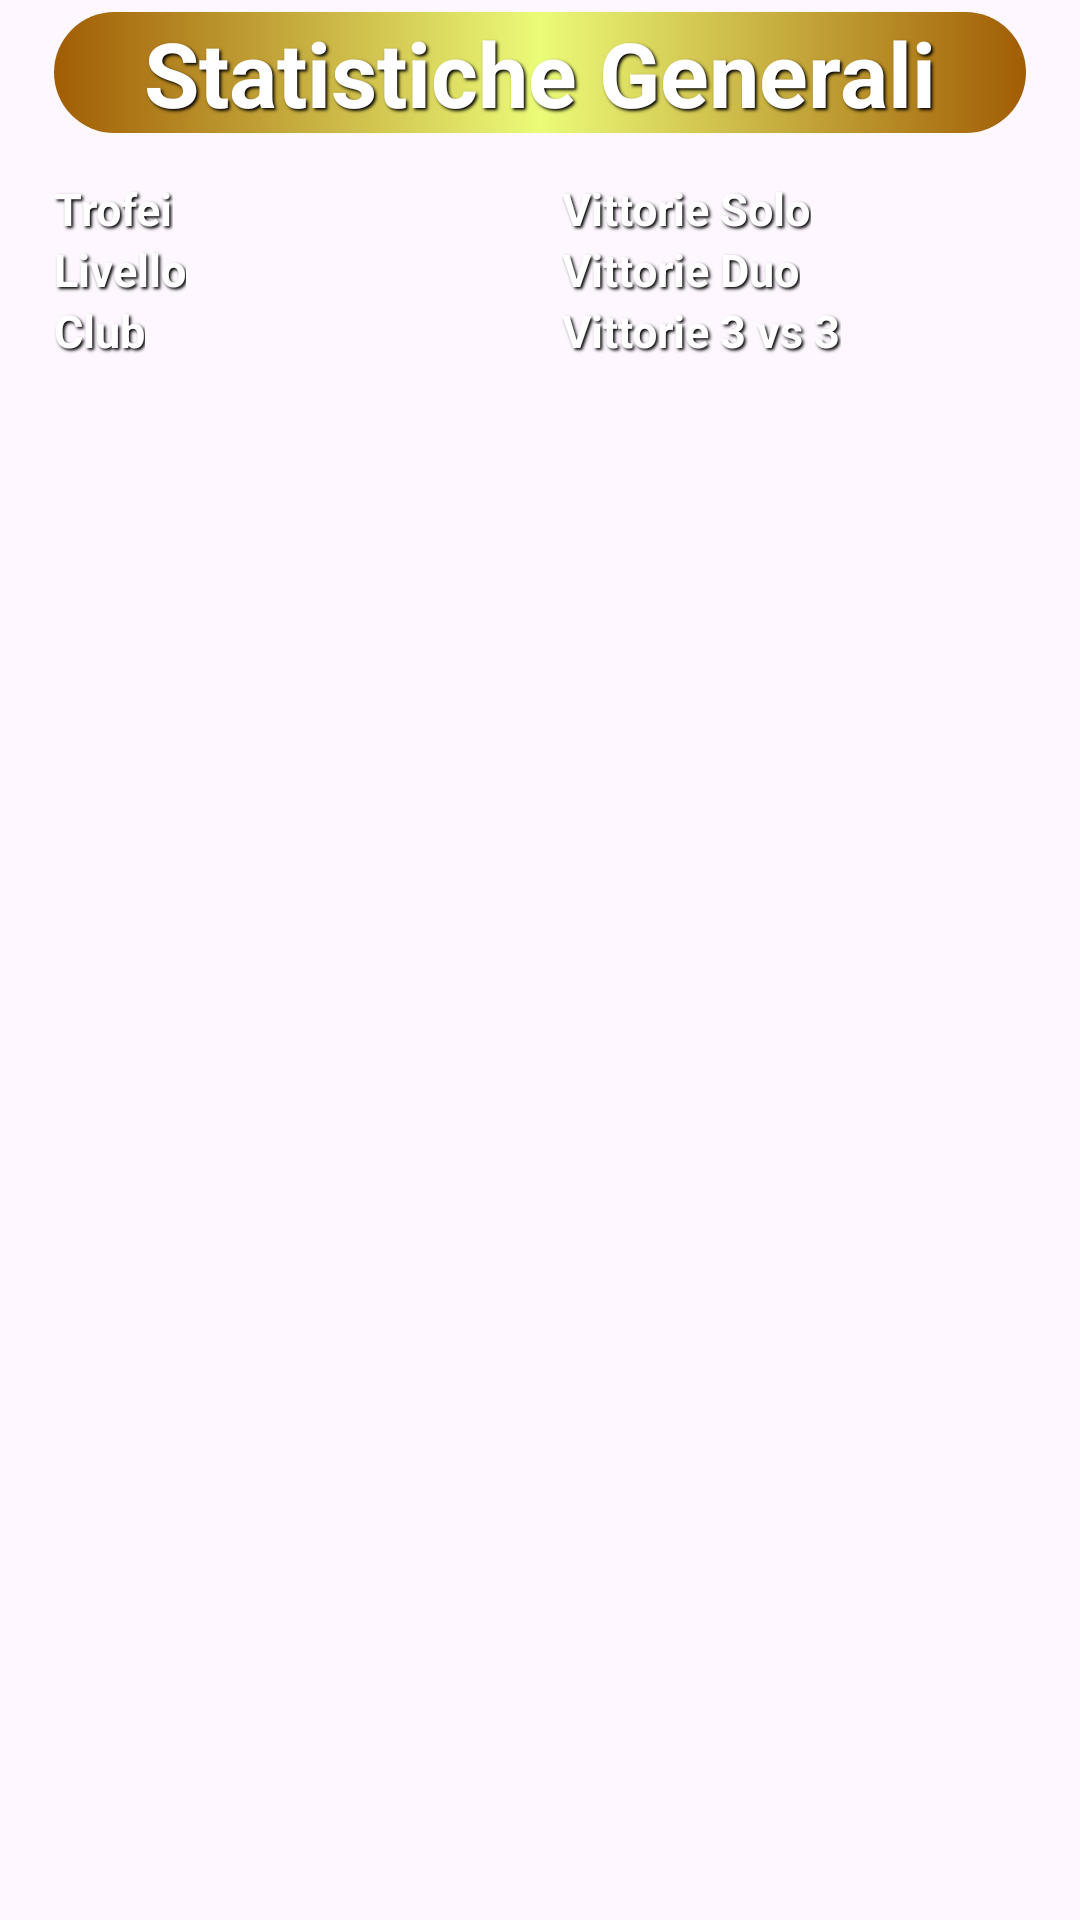

This screen was rendered from an Android layout file. Write that file and the resources it references.
<!-- AndroidManifest.xml: application theme Theme.GameRise -->
<!-- res/layout/fragment_stats.xml -->
<?xml version="1.0" encoding="utf-8"?>
<ScrollView xmlns:android="http://schemas.android.com/apk/res/android"
    xmlns:app="http://schemas.android.com/apk/res-auto"
    xmlns:tools="http://schemas.android.com/tools"
    android:layout_height="match_parent"
    android:layout_width="match_parent">

    <androidx.constraintlayout.widget.ConstraintLayout
        android:layout_width="match_parent"
        android:layout_height="wrap_content"
        tools:context=".ui.fragments.stats.StatsFragment">


        <FrameLayout
            android:id="@+id/frameLayout"
            android:layout_width="0dp"
            android:layout_height="wrap_content"
            android:background="@drawable/gold_gradient_shape"
            app:layout_constraintEnd_toStartOf="@+id/guidelineV95"
            app:layout_constraintStart_toStartOf="@+id/guidelineV05"
            app:layout_constraintTop_toTopOf="@+id/guideline03">

            <TextView
                android:layout_width="wrap_content"
                android:layout_height="wrap_content"
                android:layout_gravity="center"
                android:text="@string/statistiche_generali"
                android:textAppearance="@style/CustomTextViewStyle"
                android:textColor="@color/white"
                android:textSize="30sp"
                android:textStyle="bold" />

        </FrameLayout>

        <GridLayout
            android:id="@+id/gridLayout1"
            android:layout_width="0dp"
            android:layout_height="wrap_content"
            android:layout_marginTop="15dp"
            android:columnCount="2"
            android:rowCount="3"
            app:layout_constraintEnd_toStartOf="@+id/guidelineV45"
            app:layout_constraintStart_toStartOf="@+id/guidelineV05"
            app:layout_constraintTop_toBottomOf="@+id/frameLayout">

            <TextView
                android:layout_width="wrap_content"
                android:layout_height="wrap_content"
                android:layout_row="0"
                android:layout_column="0"
                android:text="@string/trofei"
                android:textAppearance="@style/CustomTextViewStyle"
                android:textColor="@color/white"
                android:textSize="15dp" />

            <TextView
                android:id="@+id/valoreTrofei"
                android:layout_width="wrap_content"
                android:layout_height="wrap_content"
                android:layout_row="0"
                android:layout_column="1"
                android:layout_gravity="center|end"
                android:textAppearance="@style/CustomTextViewStyle"
                android:textColor="@color/white"
                android:textSize="15dp" />

            <TextView
                android:layout_width="wrap_content"
                android:layout_height="wrap_content"
                android:layout_row="1"
                android:layout_column="0"
                android:text="@string/livello"
                android:textAppearance="@style/CustomTextViewStyle"
                android:textColor="@color/white"
                android:textSize="15dp" />

            <TextView
                android:layout_width="wrap_content"
                android:layout_height="wrap_content"
                android:id="@+id/valoreLivello"
                android:layout_row="1"
                android:layout_column="1"
                android:layout_gravity="center|end"
                android:textAppearance="@style/CustomTextViewStyle"
                android:textColor="@color/white"
                android:textSize="15dp" />

            <TextView
                android:layout_width="wrap_content"
                android:layout_height="wrap_content"

                android:layout_row="2"
                android:layout_column="0"
                android:text="@string/club"
                android:textAppearance="@style/CustomTextViewStyle"
                android:textColor="@color/white"
                android:textSize="15dp" />

            <TextView
                android:id="@+id/valoreClub"
                android:layout_width="wrap_content"
                android:layout_height="wrap_content"

                android:layout_row="2"
                android:layout_column="1"
                android:layout_gravity="center|end"

                android:textAppearance="@style/CustomTextViewStyle"
                android:textColor="@color/white"
                android:textSize="15dp" />

        </GridLayout>

        <GridLayout
            android:layout_width="0dp"
            android:layout_height="wrap_content"
            android:layout_marginTop="15dp"
            android:columnCount="2"
            android:rowCount="3"
            app:layout_constraintEnd_toStartOf="@+id/guidelineV95"
            app:layout_constraintStart_toStartOf="@+id/guidelineV52"
            app:layout_constraintTop_toBottomOf="@+id/frameLayout">

            <TextView
                android:layout_width="wrap_content"
                android:layout_height="wrap_content"
                android:layout_row="0"
                android:layout_column="0"
                android:text="@string/vittorie_solo"
                android:textAppearance="@style/CustomTextViewStyle"
                android:textColor="@color/white"
                android:textSize="15dp" />

            <TextView
                android:id="@+id/valoreVittorieSolo"
                android:layout_width="wrap_content"
                android:layout_height="wrap_content"
                android:layout_row="0"
                android:layout_column="1"
                android:layout_gravity="center|end"
                android:textAppearance="@style/CustomTextViewStyle"
                android:textColor="@color/white"
                android:textSize="15dp" />

            <TextView
                android:layout_width="wrap_content"
                android:layout_height="wrap_content"
                android:layout_row="1"
                android:layout_column="0"
                android:text="@string/vittorie_duo"
                android:textAppearance="@style/CustomTextViewStyle"
                android:textColor="@color/white"
                android:textSize="15dp" />

            <TextView
                android:id="@+id/valoreVittorieDuo"
                android:layout_width="wrap_content"
                android:layout_height="wrap_content"
                android:layout_row="1"
                android:layout_column="1"
                android:layout_gravity="center|end"
                android:textAppearance="@style/CustomTextViewStyle"
                android:textColor="@color/white"
                android:textSize="15dp" />

            <TextView
                android:layout_width="wrap_content"
                android:layout_height="wrap_content"

                android:layout_row="2"
                android:layout_column="0"
                android:text="@string/vittorie_3vs3"
                android:textAppearance="@style/CustomTextViewStyle"
                android:textColor="@color/white"
                android:textSize="15dp" />

            <TextView
                android:id="@+id/valoreVittorie3vs3"
                android:layout_width="wrap_content"
                android:layout_height="wrap_content"
                android:layout_row="2"
                android:layout_column="1"
                android:layout_gravity="center|end"
                android:textAppearance="@style/CustomTextViewStyle"
                android:textColor="@color/white"
                android:textSize="15dp" />

        </GridLayout>

        <LinearLayout
            android:id="@+id/chart_container"
            android:layout_width="match_parent"
            android:layout_height="wrap_content"
            android:layout_margin="10dp"
            android:orientation="vertical"
            app:layout_constraintEnd_toEndOf="parent"
            app:layout_constraintStart_toStartOf="parent"
            app:layout_constraintTop_toBottomOf="@id/gridLayout1">
            
        </LinearLayout>


        <androidx.constraintlayout.widget.Guideline
            android:id="@+id/guidelineV05"
            android:layout_width="wrap_content"
            android:layout_height="wrap_content"
            android:orientation="vertical"
            app:layout_constraintGuide_percent="0.05" />

        <androidx.constraintlayout.widget.Guideline
            android:id="@+id/guidelineV52"
            android:layout_width="wrap_content"
            android:layout_height="wrap_content"
            android:orientation="vertical"
            app:layout_constraintGuide_percent="0.52" />

        <androidx.constraintlayout.widget.Guideline
            android:id="@+id/guidelineV45"
            android:layout_width="wrap_content"
            android:layout_height="wrap_content"
            android:orientation="vertical"
            app:layout_constraintGuide_percent="0.48" />

        <androidx.constraintlayout.widget.Guideline
            android:id="@+id/guidelineV95"
            android:layout_width="wrap_content"
            android:layout_height="wrap_content"
            android:orientation="vertical"
            app:layout_constraintGuide_percent="0.95" />

        <androidx.constraintlayout.widget.Guideline
            android:id="@+id/guideline03"
            android:layout_width="wrap_content"
            android:layout_height="wrap_content"
            android:orientation="horizontal"
            app:layout_constraintGuide_percent="0.03" />

        <androidx.constraintlayout.widget.Guideline
            android:id="@+id/guideline97"
            android:layout_width="wrap_content"
            android:layout_height="wrap_content"
            android:orientation="horizontal"
            app:layout_constraintGuide_percent="0.97" />

        <FrameLayout
            android:id="@+id/no_internet_view"
            android:layout_width="match_parent"
            android:layout_height="match_parent"
            android:visibility="gone">

            <TextView
                android:layout_width="wrap_content"
                android:layout_height="wrap_content"
                android:textSize="18sp"
                android:textColor="@android:color/white"
                android:layout_gravity="center"/>
        </FrameLayout>
    </androidx.constraintlayout.widget.ConstraintLayout>
</ScrollView>
<!-- resources referenced by this layout -->
<resources>
  <color name="white">#FFFFFFFF</color>
  <!-- drawable gold_gradient_shape (drawable) -->
  <?xml version="1.0" encoding="utf-8"?>
  <shape xmlns:android="http://schemas.android.com/apk/res/android">
      <gradient
          android:startColor="@color/gold_start"
          android:centerColor="@color/gold_end"
          android:endColor="@color/gold_start"
          android:angle="0"/>
      <corners android:radius="30dp"/>
  </shape>
  <string name="club">Club</string>
  <string name="livello">Livello</string>
  <string name="statistiche_generali">Statistiche Generali</string>
  <string name="trofei">Trofei</string>
  <string name="vittorie_3vs3">Vittorie 3 vs 3</string>
  <string name="vittorie_duo">Vittorie Duo</string>
  <string name="vittorie_solo">Vittorie Solo</string>
  <style name="CustomTextViewStyle">
          <item name="android:gravity">center</item>
          <item name="android:textAppearance">@style/TextAppearance.Material3.BodyLarge</item>
          <item name="android:textColor">@color/white</item>
          <item name="android:textStyle">bold</item>
          <item name="android:shadowColor">#000000</item>
          <item name="android:shadowDx">2</item>
          <item name="android:shadowDy">2</item>
          <item name="android:shadowRadius">2</item>
      </style>
  <style name="Theme.GameRise" parent="Base.Theme.GameRise" />
  <color name="gold_start">#A15D04</color>
  <color name="gold_end">#EBFB78</color>
  <style name="Base.Theme.GameRise" parent="Theme.Material3.DayNight.NoActionBar">
          
          
      </style>
</resources>
